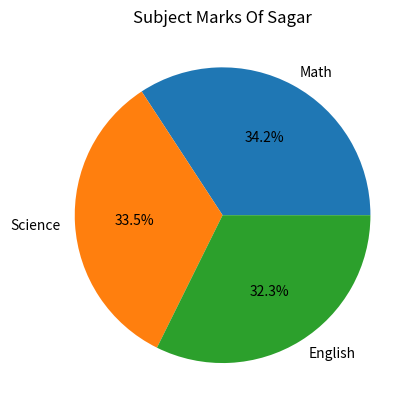

Reproduce this figure in Python.
import pandas as pd
import matplotlib.pyplot as plt

Border = "-"*30

##################################################
#
#  Step 1 : Normalize Math Scores Using Min-Max Scaling
#
##################################################

print(Border)
print("Step 1 : Normalize Math Scores Using Min-Max Scaling")
print(Border)

data = {
    "Name" : ["Amit","Sagar","Pooja"],
    "Math" : [85,90,78],
    "Science" : [92,88,80],
    "English" : [75,85,82]
}

df = pd.DataFrame(data)

df["Math_Normalized"] = (
    (df["Math"] - df["Math"].min()) /
    (df["Math"].max() - df["Math"].min())
)

print(df)

##################################################
#
#  Step 2 : Create Gender Column And One Hot Encoding
#
##################################################

print(Border)
print("Step 2 : Create Gender Column And One Hot Encoding")
print(Border)

df["Gender"] = ["Male","Male","Female"]

print("DataFrame With Gender")
print(df)

df = pd.get_dummies(df,columns = ["Gender"])

print("DataFrame After One Hot Encoding")
print(df)

##################################################
#
#  Step 3 : Group Students By Gender
#
##################################################

print(Border)
print("Step 3 : Group Students By Gender")
print(Border)

data_gender = {
    "Name" : ["Amit","Sagar","Pooja"],
    "Math" : [85,90,78],
    "Science" : [92,88,80],
    "English" : [75,85,82],
    "Gender" : ["Male","Male","Female"]
}

GenderData = pd.DataFrame(data_gender)

GenderData["Total"] = (
    GenderData["Math"] +
    GenderData["Science"] +
    GenderData["English"]
)

print(GenderData.groupby("Gender")[["Math","Science","English","Total"]].mean())

##################################################
#
#  Step 4 : Pie Chart Of Subject Marks For Sagar
#
##################################################

print(Border)
print("Step 4 : Pie Chart Of Subject Marks For Sagar")
print(Border)

Sagar = [90,88,85]
Subjects = ["Math","Science","English"]

plt.pie(Sagar,labels = Subjects,autopct = "%1.1f%%")

plt.title("Subject Marks Of Sagar")

plt.show()

##################################################
#
#  Step 5 : Add Status Column
#
##################################################

print(Border)
print("Step 5 : Add Status Column")
print(Border)

data_status = {
    "Name" : ["Amit","Sagar","Pooja"],
    "Math" : [85,90,78],
    "Science" : [92,88,80],
    "English" : [75,85,82]
}

StatusData = pd.DataFrame(data_status)

StatusData["Total"] = (
    StatusData["Math"] +
    StatusData["Science"] +
    StatusData["English"]
)

StatusData["Status"] = StatusData["Total"].apply(
    lambda x : "Pass" if x >= 250 else "Fail"
)

print(StatusData)
